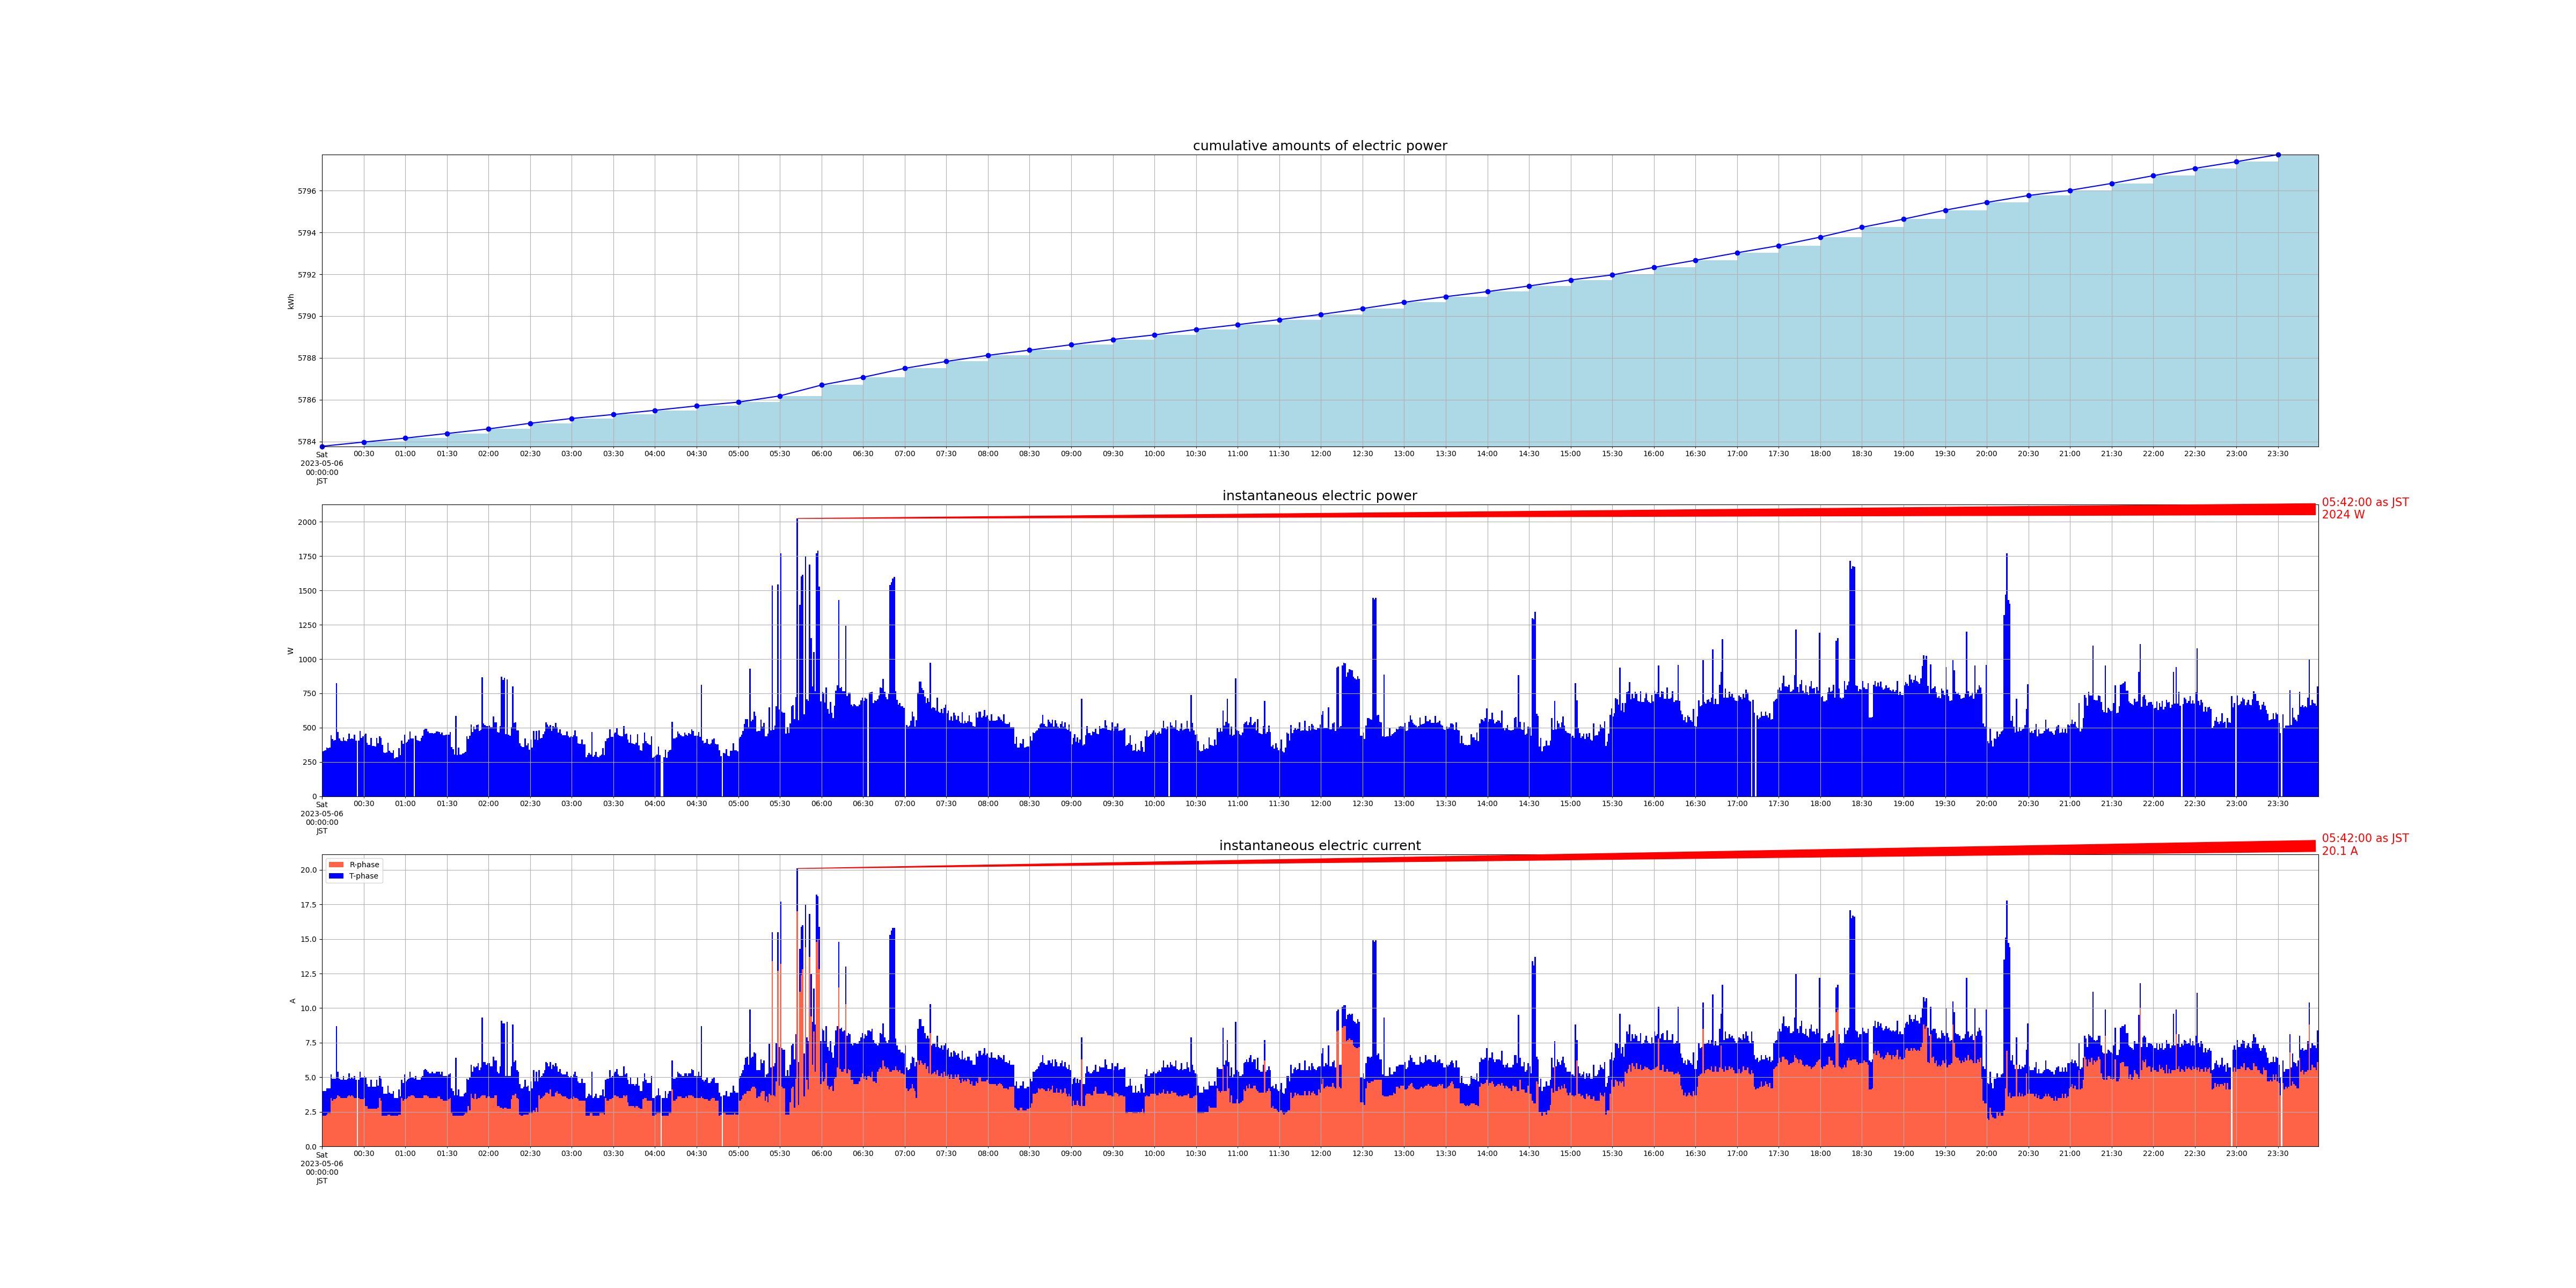

Data behind this chart, as committed beside it:
measured_at, sensor_id, message_id, cumlative_kwh, instant_watt, instant_ampere_R, instant_ampere_T
2023-05-06 00:00:00+09:00, smartmeter, 117231, , 328.0, , 
2023-05-06 00:00:00+09:00, smartmeter, 117232, , , 2.2, 1.8
2023-05-06 00:00:00+09:00, smartmeter, 117233, 5784, , , 
2023-05-06 00:01:00+09:00, smartmeter, 117234, , 332.0, , 
2023-05-06 00:01:00+09:00, smartmeter, 117235, , , 2.2, 1.8
2023-05-06 00:02:00+09:00, smartmeter, 117236, , 336.0, , 
2023-05-06 00:02:00+09:00, smartmeter, 117237, , , 2.2, 1.8
2023-05-06 00:03:00+09:00, smartmeter, 117238, , 356.0, , 
2023-05-06 00:03:00+09:00, smartmeter, 117239, , , 2.3, 1.9
2023-05-06 00:04:00+09:00, smartmeter, 117240, , 352.0, , 
2023-05-06 00:04:00+09:00, smartmeter, 117241, , , 2.4, 1.8
2023-05-06 00:05:00+09:00, smartmeter, 117242, , 356.0, , 
2023-05-06 00:05:00+09:00, smartmeter, 117243, , , 2.4, 1.8
2023-05-06 00:06:00+09:00, smartmeter, 117244, , 444.0, , 
2023-05-06 00:06:00+09:00, smartmeter, 117245, , , 3.5, 1.7
2023-05-06 00:07:00+09:00, smartmeter, 117246, , 416.0, , 
2023-05-06 00:07:00+09:00, smartmeter, 117247, , , 3.3, 1.6
2023-05-06 00:08:00+09:00, smartmeter, 117248, , 404.0, , 
2023-05-06 00:08:00+09:00, smartmeter, 117249, , , 3.4, 1.5
2023-05-06 00:09:00+09:00, smartmeter, 117250, , 408.0, , 
2023-05-06 00:09:00+09:00, smartmeter, 117251, , , 3.4, 1.5
2023-05-06 00:10:00+09:00, smartmeter, 117252, , 824.0, , 
2023-05-06 00:10:00+09:00, smartmeter, 117253, , , 3.5, 5.2
2023-05-06 00:11:00+09:00, smartmeter, 117254, , 468.0, , 
2023-05-06 00:11:00+09:00, smartmeter, 117255, , , 3.7, 1.7
2023-05-06 00:12:00+09:00, smartmeter, 117256, , 420.0, , 
2023-05-06 00:12:00+09:00, smartmeter, 117257, , , 3.6, 1.3
2023-05-06 00:13:00+09:00, smartmeter, 117258, , 404.0, , 
2023-05-06 00:13:00+09:00, smartmeter, 117259, , , 3.5, 1.3
2023-05-06 00:14:00+09:00, smartmeter, 117260, , 400.0, , 
2023-05-06 00:14:00+09:00, smartmeter, 117261, , , 3.5, 1.3
2023-05-06 00:15:00+09:00, smartmeter, 117262, , 428.0, , 
2023-05-06 00:15:00+09:00, smartmeter, 117263, , , 3.5, 1.6
2023-05-06 00:16:00+09:00, smartmeter, 117264, , 404.0, , 
2023-05-06 00:16:00+09:00, smartmeter, 117265, , , 3.5, 1.3
2023-05-06 00:17:00+09:00, smartmeter, 117266, , 400.0, , 
2023-05-06 00:17:00+09:00, smartmeter, 117267, , , 3.5, 1.3
2023-05-06 00:18:00+09:00, smartmeter, 117268, , 416.0, , 
2023-05-06 00:18:00+09:00, smartmeter, 117269, , , 3.6, 1.3
2023-05-06 00:19:00+09:00, smartmeter, 117270, , 456.0, , 
2023-05-06 00:19:00+09:00, smartmeter, 117271, , , 3.7, 1.6
2023-05-06 00:20:00+09:00, smartmeter, 117272, , 416.0, , 
2023-05-06 00:20:00+09:00, smartmeter, 117273, , , 3.6, 1.3
2023-05-06 00:21:00+09:00, smartmeter, 117274, , 420.0, , 
2023-05-06 00:21:00+09:00, smartmeter, 117275, , , 3.7, 1.3
2023-05-06 00:22:00+09:00, smartmeter, 117276, , 416.0, , 
2023-05-06 00:22:00+09:00, smartmeter, 117277, , , 3.6, 1.3
2023-05-06 00:23:00+09:00, smartmeter, 117278, , 448.0, , 
2023-05-06 00:23:00+09:00, smartmeter, 117279, , , 3.5, 1.6
2023-05-06 00:24:00+09:00, smartmeter, 117280, , 404.0, , 
2023-05-06 00:24:00+09:00, smartmeter, 117281, , , 3.5, 1.3
2023-05-06 00:26:00+09:00, smartmeter, 117282, , 404.0, , 
2023-05-06 00:26:00+09:00, smartmeter, 117283, , , 3.5, 1.3
2023-05-06 00:27:00+09:00, smartmeter, 117284, , 476.0, , 
2023-05-06 00:27:00+09:00, smartmeter, 117285, , , 3.4, 2.0
2023-05-06 00:28:00+09:00, smartmeter, 117286, , 424.0, , 
2023-05-06 00:28:00+09:00, smartmeter, 117287, , , 3.4, 1.6
2023-05-06 00:29:00+09:00, smartmeter, 117288, , 436.0, , 
2023-05-06 00:29:00+09:00, smartmeter, 117289, , , 3.4, 1.6
2023-05-06 00:30:00+09:00, smartmeter, 117290, , 448.0, , 
... 2,850 more rows
